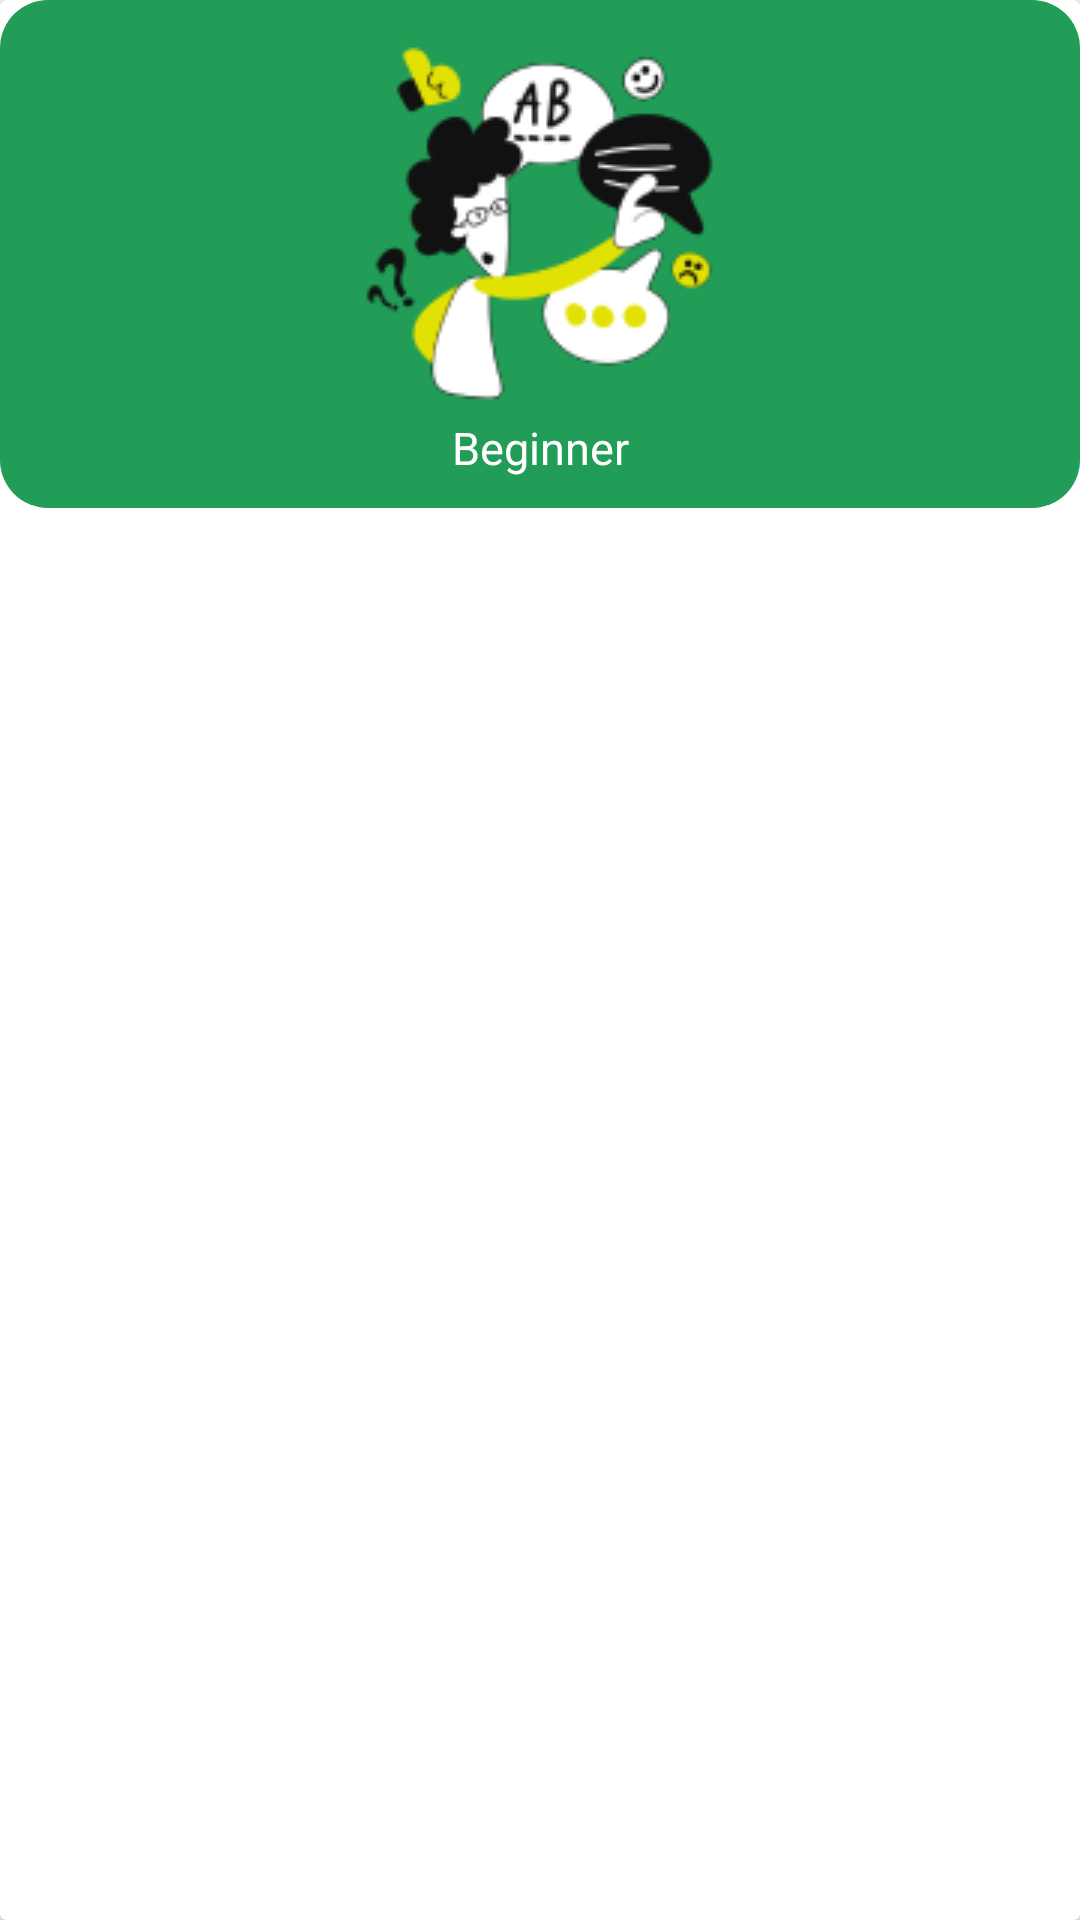

This screen was rendered from an Android layout file. Write that file and the resources it references.
<!-- AndroidManifest.xml: application theme Theme.Speaktoo -->
<!-- res/layout/card_menu_item.xml -->
<?xml version="1.0" encoding="utf-8"?>
<androidx.cardview.widget.CardView
    xmlns:android="http://schemas.android.com/apk/res/android"
    xmlns:app="http://schemas.android.com/apk/res-auto"
    android:layout_width="wrap_content"
    android:layout_height="wrap_content"
    android:layout_gravity="center"
    android:layout_margin="5dp">

    <LinearLayout
        android:layout_width="match_parent"
        android:layout_height="wrap_content"
        android:background="@drawable/background_rounded_green"
        android:orientation="vertical"
        android:padding="10dp">

        <ImageView
            android:id="@+id/level_image"
            android:layout_width="wrap_content"
            android:layout_height="wrap_content"
            android:layout_gravity="center"
            android:src="@drawable/image_comment_1" />

        <TextView
            android:id="@+id/level_text"
            android:layout_width="match_parent"
            android:layout_height="wrap_content"
            android:text="@string/text_level_beginner"
            android:textAlignment="center"
            android:textSize="15sp"
            android:textColor="#FFFF" />
    </LinearLayout>
</androidx.cardview.widget.CardView>
<!-- resources referenced by this layout -->
<resources>
  <!-- drawable background_rounded_green (drawable) -->
  <?xml version="1.0" encoding="utf-8"?>
  <layer-list xmlns:android="http://schemas.android.com/apk/res/android">
      
      <item>
          <shape android:shape="rectangle">
              <solid android:color="#219D57" /> 
              <corners android:radius="16dp" /> 
          </shape>
      </item>
  </layer-list>
  <!-- drawable image_comment_1: png bitmap (drawable, 10828 bytes) -->
  <string name="text_level_beginner">Beginner</string>
  <style name="Theme.Speaktoo" parent="android:Theme.Material.Light.NoActionBar" />
</resources>
